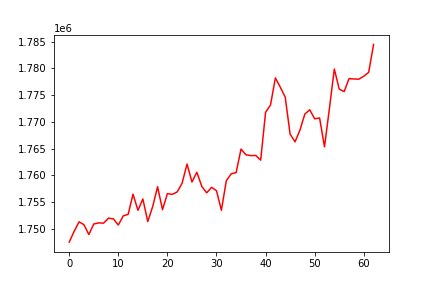

The data file committed next to this chart (first rows):
, 0
0, 1747495
1, 1749501
2, 1751283
3, 1750752
4, 1748911
5, 1750888
6, 1751090
7, 1751040
8, 1751977
9, 1751844
10, 1750687
11, 1752399
12, 1752687
13, 1756454
14, 1753444
15, 1755560
16, 1751335
17, 1754141
18, 1757850
19, 1753561
20, 1756567
21, 1756422
22, 1756884
23, 1758524
24, 1762101
25, 1758736
26, 1760563
27, 1757926
28, 1756705
29, 1757748
30, 1757107
31, 1753453
32, 1758975
33, 1760265
34, 1760494
35, 1764897
36, 1763819
37, 1763678
38, 1763694
39, 1762822
40, 1771779
41, 1773130
42, 1778195
43, 1776455
44, 1774617
45, 1767677
46, 1766243
47, 1768443
48, 1771441
49, 1772239
50, 1770549
51, 1770711
52, 1765313
53, 1772475
54, 1779862
55, 1776110
56, 1775633
57, 1778067
58, 1778007
59, 1777967
... 3 more rows
